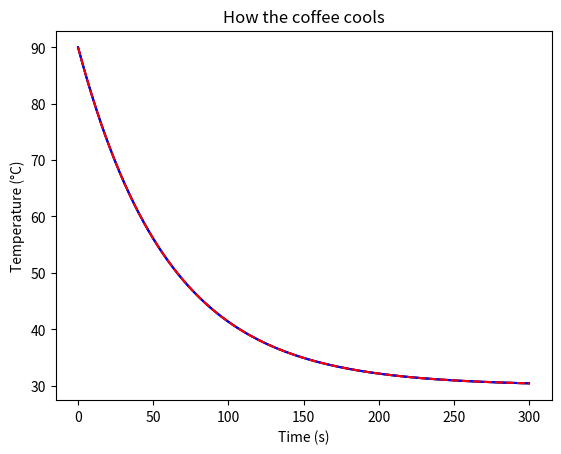
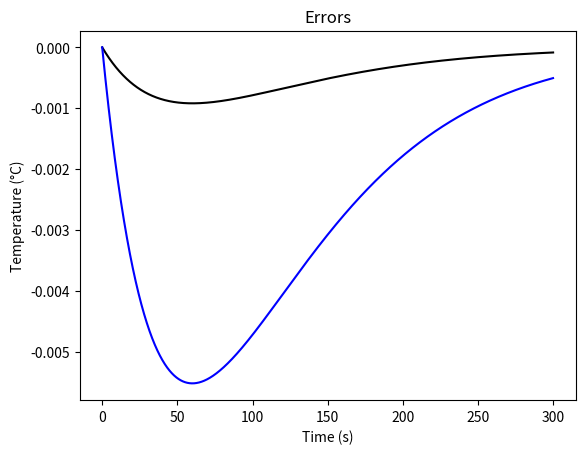

Write the Python code that produced these figures, in order.
# [redacted]
#!/bin/python3
import numpy as np
import matplotlib.pyplot as plt
#erotima (a)
Ts=30
T0=90
dt1=0.005
dt2=0.05
t=5*60
n1=t*200+1#n1 kai n2 einai akrivia gia evresi,
n2=(t*20)#tis theoritikis timis.

T1,T2=[],[]#lists gia ta plots temperature
t1,t2=[],[]#lists gia ta plots time

tcur1,tcur2=0,0#xronos currently
Tcur1,Tcur2=90,90#thermokrasia currently

while(tcur1<t):
    T1.append(Tcur1)
    t1.append(tcur1)
    tt1=-(1/60)*(Tcur1-Ts)#tt1 simenei T tonoumeno dld i paragogos ws pros xrono
    Tcur1+=tt1*dt1#methodos euler vima gia thermokrasia
    tcur1+=dt1#auksano xrono
while(tcur2<t):#idia diadikasia gia vima 0.05
    T2.append(Tcur2)
    t2.append(tcur2) 
    tt2=-(1/60)*(Tcur2-Ts)
    Tcur2+=tt2*dt2
    tcur2+=dt2
x=np.linspace(0,300,n1)
y=Ts-(Ts-T0)*np.exp(-x/60)#theoritiki timi

plt.figure()
plt.title("How the coffee cools")
plt.xlabel("Time (s)")
plt.ylabel("Temperature (°C)")
plt.plot(t1,T1,'k')#to mikro vima einai black line
plt.plot(t2,T2,'b')#to megalitero vima einai blue line
plt.plot(x,y,'r--')#to piramatiko einai red diakekomeno
plt.savefig("EulerCoffee.pdf")

#erotima (b)

x2=np.linspace(0,300,n2)
y2=Ts-(Ts-T0)*np.exp(-x2/60)
T1er=T1-y
T2er=T2-y2

plt.figure()
plt.title("Errors")
plt.xlabel("Time (s)")
plt.ylabel("Temperature (°C)")
plt.plot(t1,T1er,'k',t2,T2er,'b')
plt.savefig("EulerCoffeeErrors.pdf")

plt.show()
exit()
